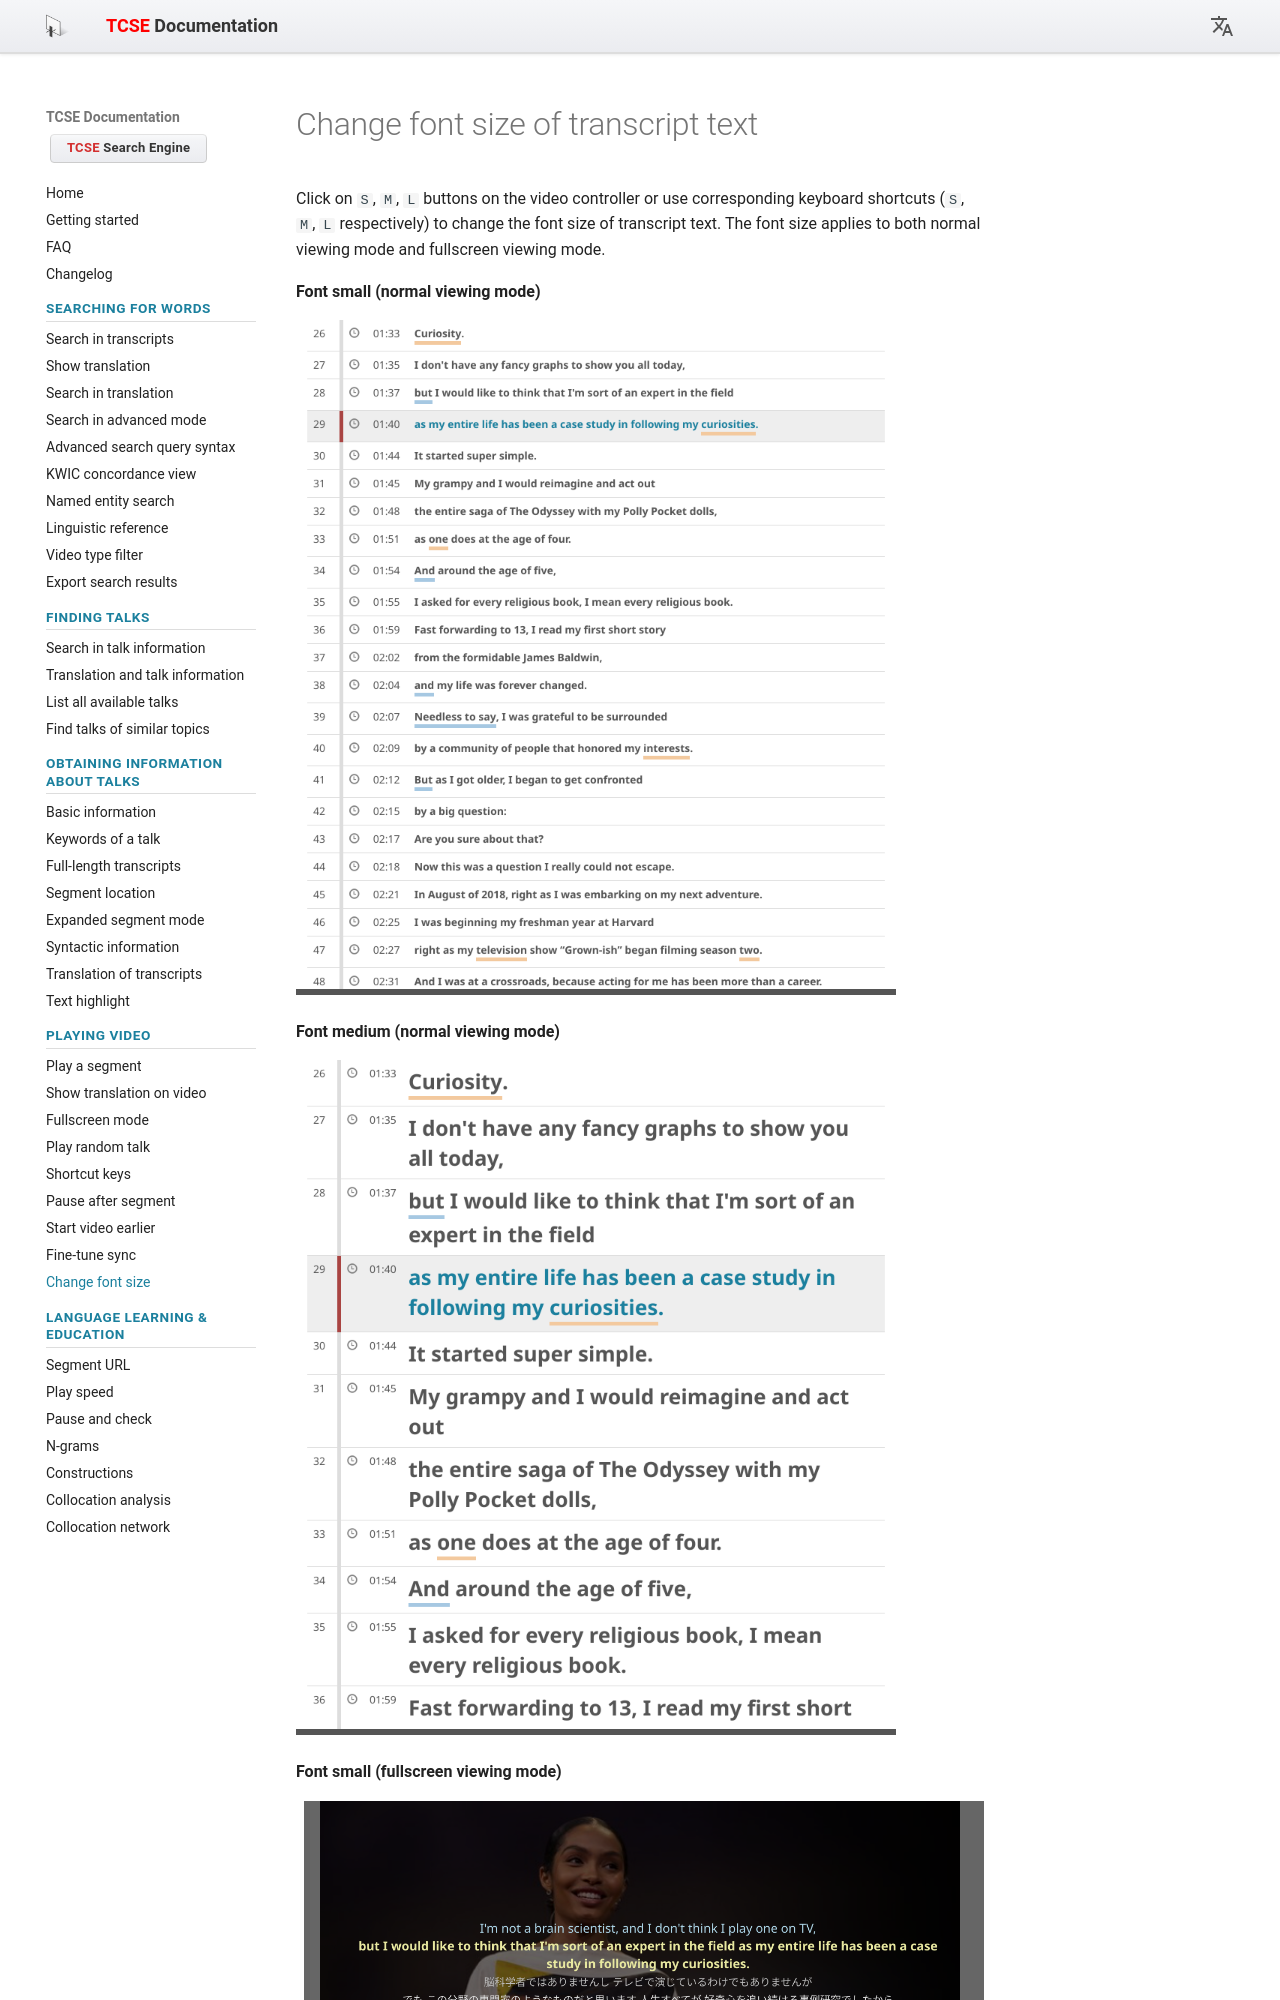

repository: yohasebe/tcse-doc · page: playing-video/change-fontsize/index.html · generator: mkdocs

# Change font size of transcript text

Click on `S`, `M`, `L` buttons on the video controller or use corresponding keyboard shortcuts (`S`, `M`, `L` respectively) to change the font size of transcript text. The font size applies to both normal viewing mode and fullscreen viewing mode.

**Font small (normal viewing mode)**

![Font small in normal viewing mode](images/16.png){ width="600" }

**Font medium (normal viewing mode)**
